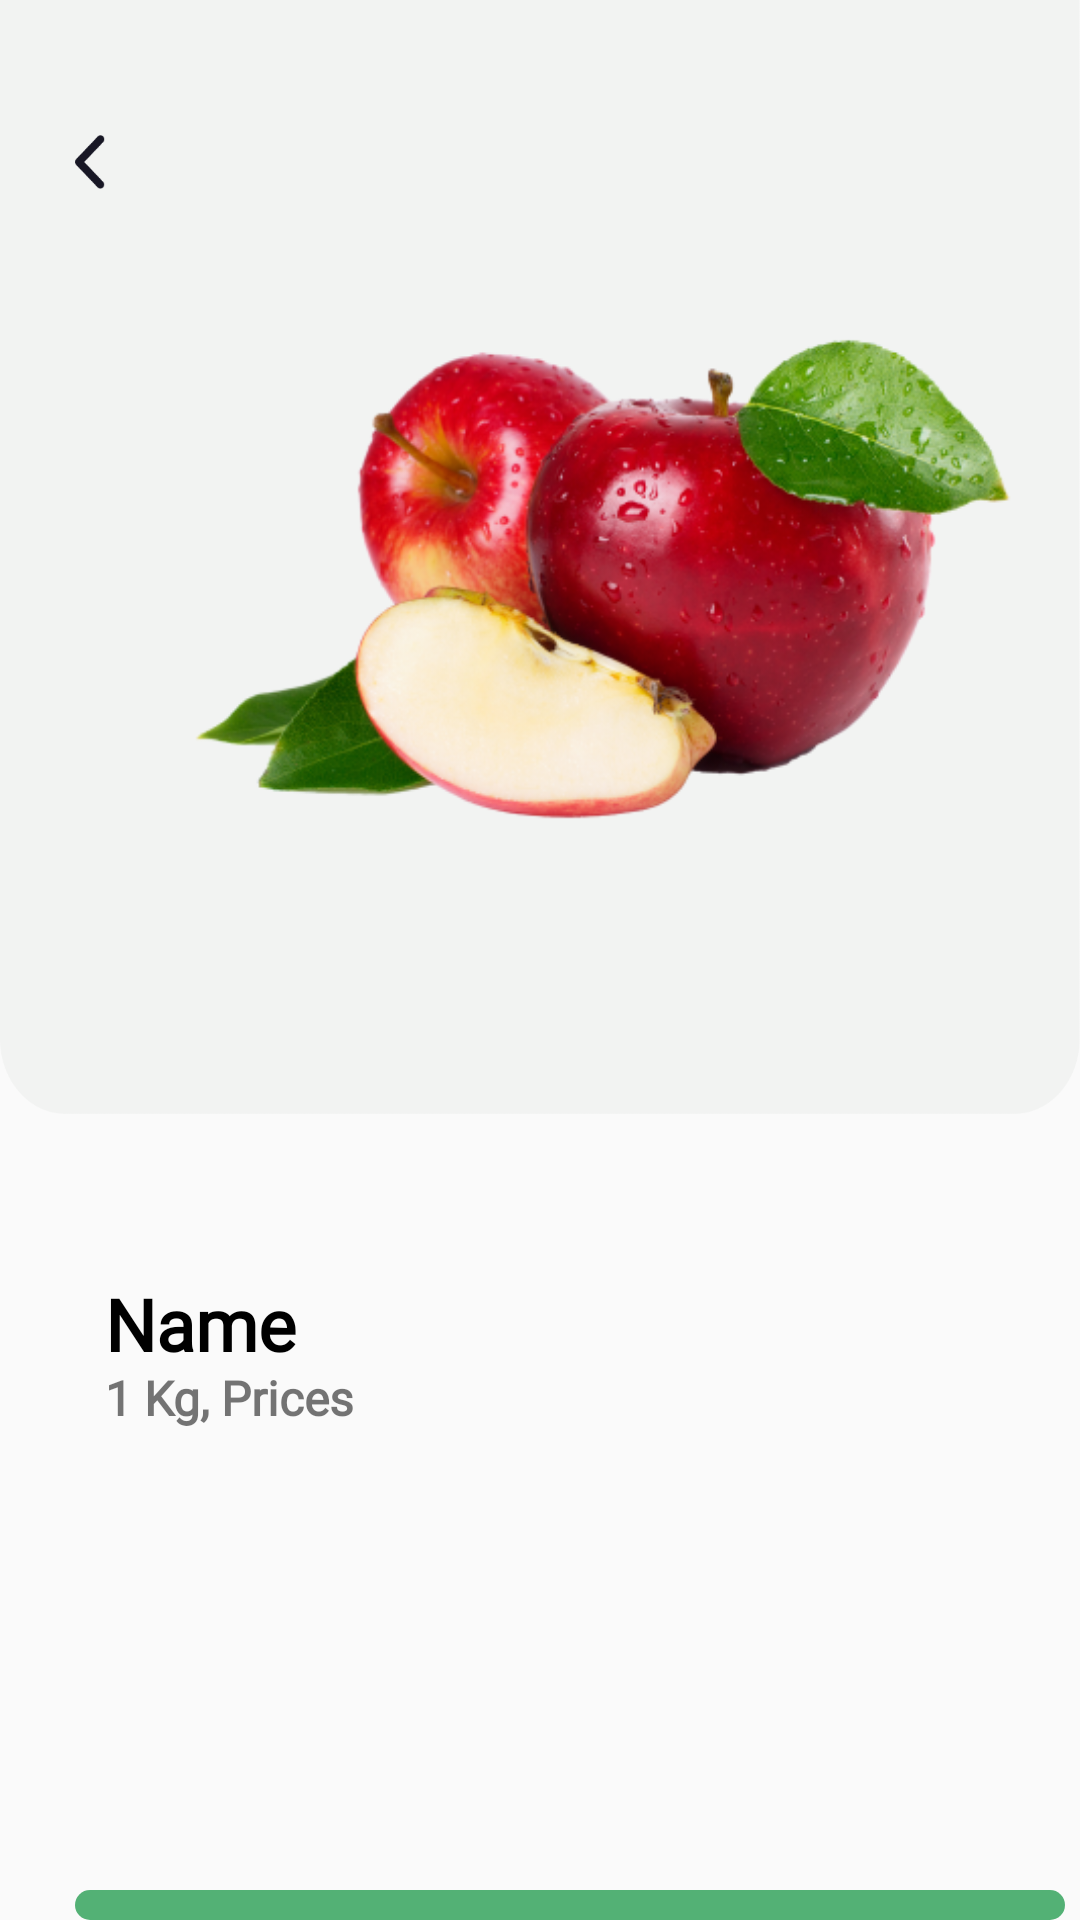

Android layout source for this screen:
<!-- AndroidManifest.xml: application theme Theme.AppCompat.Light.NoActionBar -->
<!-- res/layout/activity_groceries.xml -->
<?xml version="1.0" encoding="utf-8"?>
<RelativeLayout xmlns:android="http://schemas.android.com/apk/res/android"
    xmlns:app="http://schemas.android.com/apk/res-auto"
    xmlns:tools="http://schemas.android.com/tools"
    android:layout_width="match_parent"
    android:layout_height="match_parent"
    tools:context=".GroceriesActivity">


    <View
        android:id="@+id/rectangle_6"
        android:layout_width="413.6dp"
        android:layout_height="371.44dp"
        android:layout_alignParentLeft="true"
        android:layout_alignParentTop="true"
        android:background="@drawable/rectangle" />

    <ImageView
        android:id="@+id/passimage"
        android:layout_width="280dp"
        android:layout_height="280dp"
        android:layout_marginLeft="60dp"
        android:layout_marginTop="50dp"
        android:src="@drawable/apple2" />

    <ImageButton
        android:id="@+id/backfr"
        android:layout_width="10dp"
        android:layout_height="18dp"
        android:layout_marginLeft="25dp"
        android:layout_marginTop="45dp"
        android:background="@drawable/back" />

    <ImageButton
        android:id="@+id/share"
        android:layout_width="19dp"
        android:layout_height="19dp"
        android:layout_marginLeft="369.85dp"
        android:layout_marginTop="45dp"
        android:background="@drawable/share" />

    <TextView
        android:id="@+id/nameclicked"
        android:layout_width="wrap_content"
        android:layout_height="wrap_content"
        android:layout_marginLeft="35dp"
        android:layout_marginTop="425dp"
        android:fontFamily="@font/internormal"
        android:text="Name"
        android:textColor="@color/black"
        android:textFontWeight="600"
        android:textSize="24dp" />

    <ImageButton
        android:id="@+id/favorite"
        android:layout_width="30dp"
        android:layout_height="30dp"
        android:layout_marginLeft="360dp"
        android:layout_marginTop="425dp"
        android:background="@drawable/favourite" />

    <TextView
        android:layout_width="wrap_content"
        android:layout_height="wrap_content"
        android:layout_marginTop="455dp"
        android:layout_marginLeft="35dp"
        android:text="1 Kg, Prices"
        android:textSize="16dp"
        android:textFontWeight="600"
        android:fontFamily="@font/gilroyregular"
        />


    <RelativeLayout
        android:layout_width="wrap_content"
        android:layout_height="wrap_content"

        android:layout_marginLeft="25dp"
        android:layout_marginTop="630dp"
        android:layout_marginRight="5dp">

        <ImageButton
            android:layout_width="364dp"
            android:layout_height="55dp"
            android:background="@drawable/greenbtn" />

        <TextView
            android:layout_width="wrap_content"
            android:layout_height="wrap_content"
            android:layout_marginLeft="105dp"
            android:layout_marginTop="15dp"
            android:fontFamily="@font/gilroybold"
            android:text="Add To The Basket"
            android:textAllCaps="false"
            android:gravity="center"
            android:textColor="@color/white"
            android:textSize="18dp" />


    </RelativeLayout>




</RelativeLayout>
<!-- resources referenced by this layout -->
<resources>
  <!-- drawable apple2: png bitmap (drawable-xxxhdpi, 138804 bytes) -->
  <!-- drawable back: png bitmap (drawable, 1119 bytes) -->
  <!-- drawable favourite: png bitmap (drawable, 1761 bytes) -->
  <!-- drawable greenbtn (drawable-xxxhdpi) -->
  <?xml version="1.0" encoding="utf-8"?>
  <shape xmlns:android="http://schemas.android.com/apk/res/android" android:shape="rectangle">
  
      <gradient android:startColor="#53B175" android:centerColor="#53B175" android:endColor="#53B175"/>
      <corners android:topLeftRadius="15dp" android:topRightRadius="15dp" android:bottomLeftRadius="15dp" android:bottomRightRadius="15dp"/>
  </shape>
  <!-- drawable rectangle: png bitmap (drawable, 14733 bytes) -->
  <!-- drawable share: png bitmap (drawable-xxxhdpi, 1528 bytes) -->
  <!-- not gathered from this repository: default colours our renderer supplied (Android Studio template values) -->
  <color name="black">#FF000000</color>
  <color name="white">#FFFFFFFF</color>
</resources>
